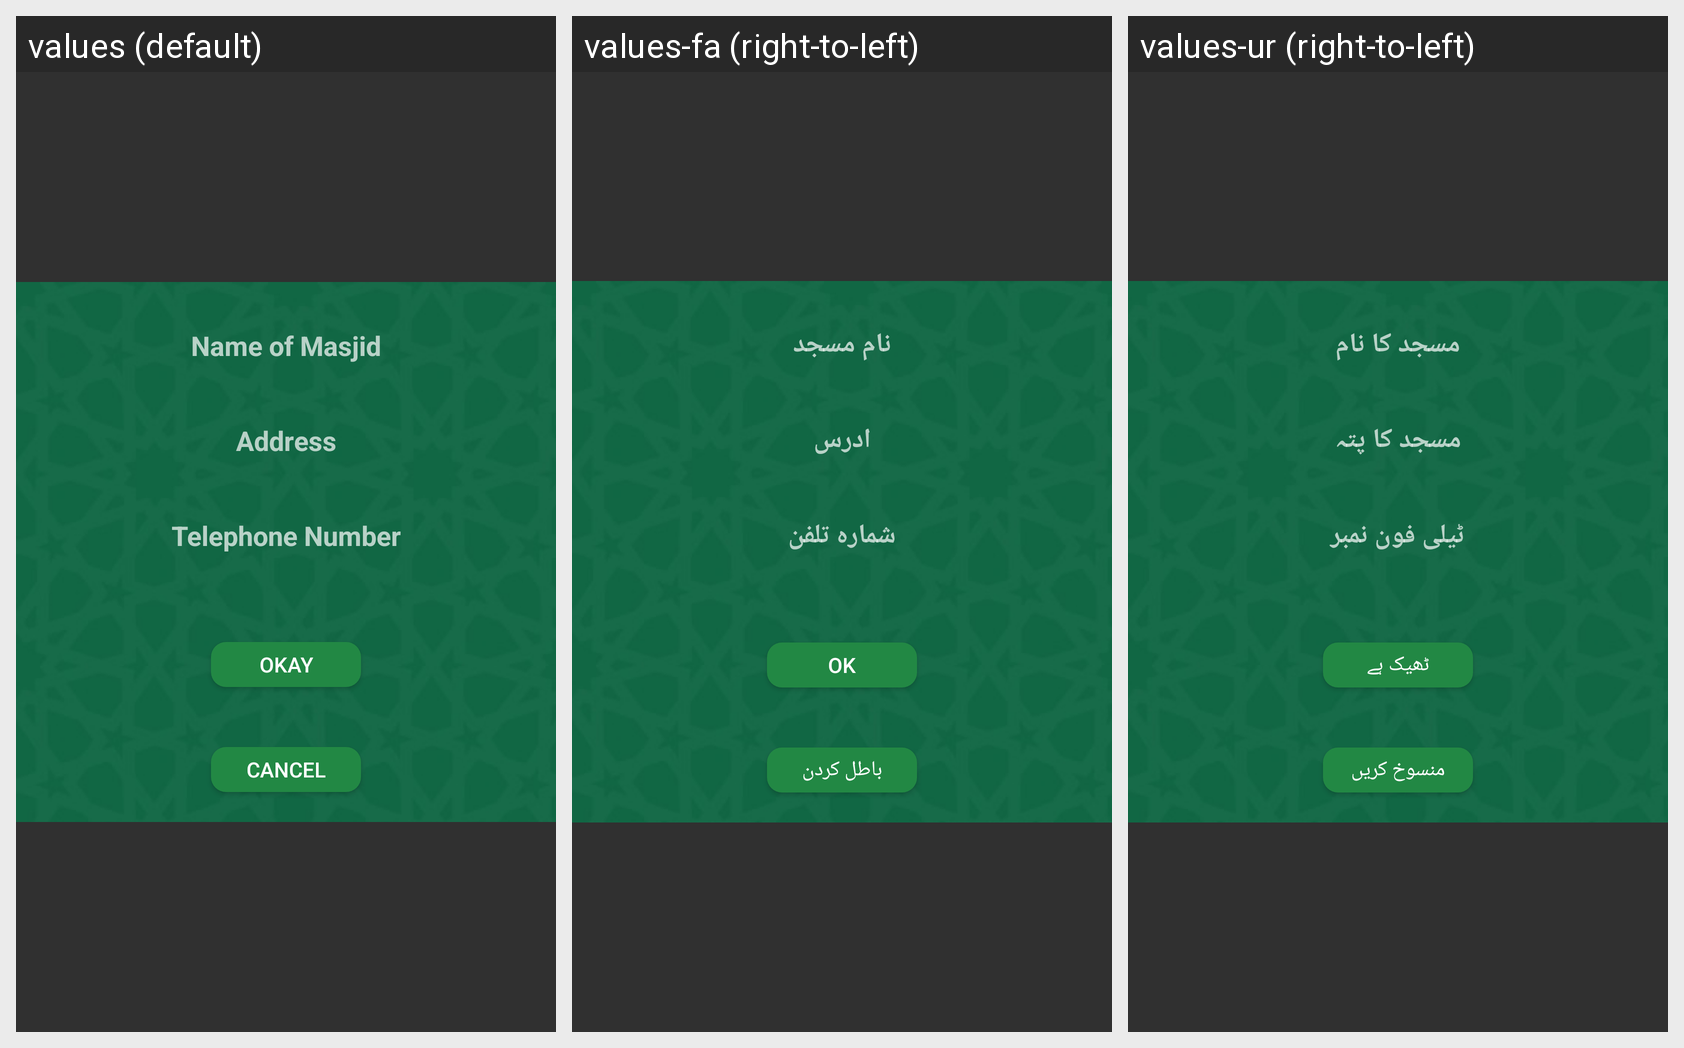

For this localized Android screen grid, give each drawn string resource with its value in every locale shown.
Android screen res/layout/confirm_add_masjid.xml rendered under 3 locales, left to right: values (default), values-fa (right-to-left), values-ur (right-to-left). Device: Nexus 5 (rendered at 1080×1920; each locale shown at half size, 540×960, under a caption strip naming it); theme AppTheme.
Strings drawn on this screen, with the default value and each locale's value (text and hints the layout hard-codes, and strings that could not be matched under every locale, appear in the picture but are not listed):

add_masjid_name_of_masjid
  values: Name of Masjid
  values-fa: نام مسجد
  values-ur: مسجد کا نام

add_masjid_address
  values: Address
  values-fa: ادرس
  values-ur: مسجد کا پتہ

add_masjid_telephone_number
  values: Telephone Number
  values-fa: شماره تلفن
  values-ur: ٹیلی فون نمبر

okay
  values: Okay
  values-fa: ok
  values-ur: ٹھیک ہے

cancel
  values: Cancel
  values-fa: باطل کردن
  values-ur: منسوخ کریں
